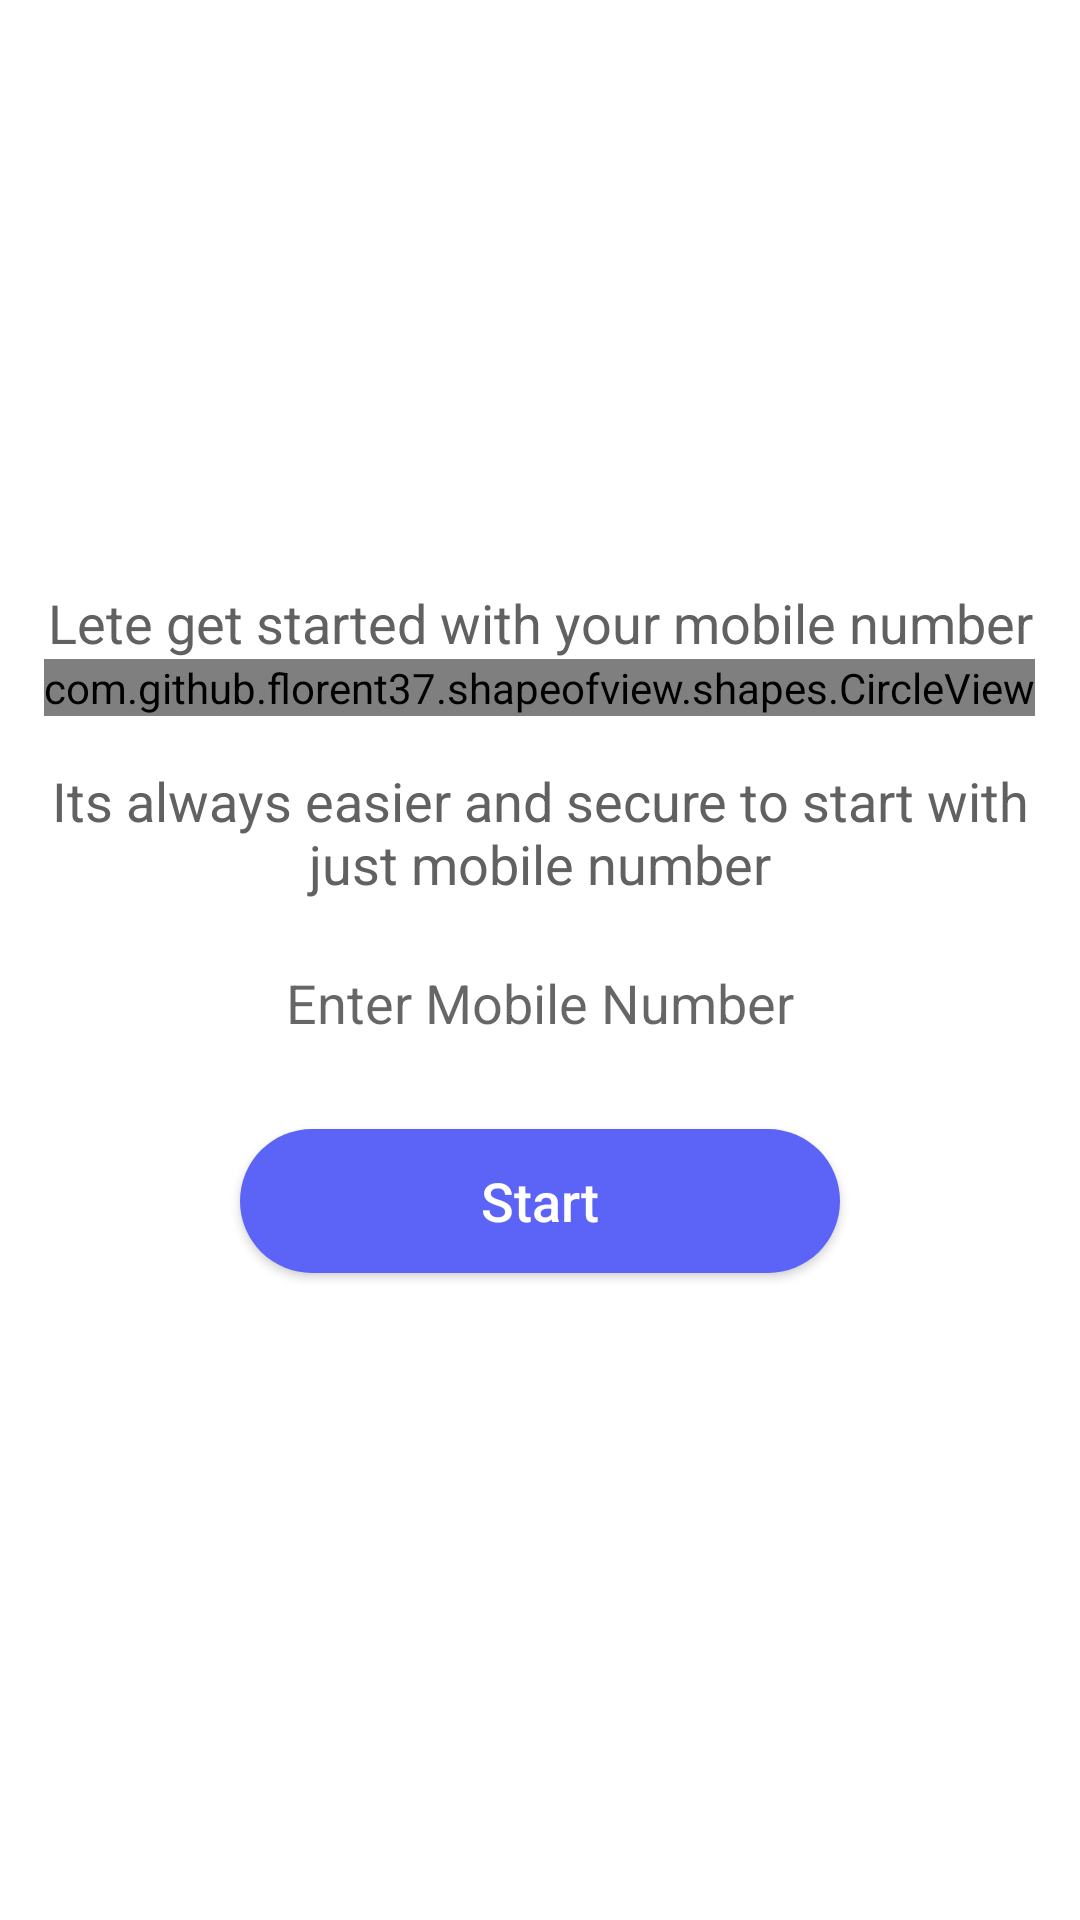

Reconstruct the res/layout file that produces this screen, plus the resources it refers to.
<!-- AndroidManifest.xml: activity theme AppThemeNoActionBar -->
<!-- res/layout/activity_start_with_mobile.xml -->
<?xml version="1.0" encoding="utf-8"?>
<RelativeLayout xmlns:android="http://schemas.android.com/apk/res/android"
    xmlns:app="http://schemas.android.com/apk/res-auto"
    xmlns:tools="http://schemas.android.com/tools"
    android:id="@+id/parent_container"
    android:layout_width="match_parent"
    android:layout_height="match_parent"
    android:background="@color/md_white_1000"
    android:focusable="true"
    android:focusableInTouchMode="true"
    tools:context=".activities.onboard.StartWithMobileActivity">

    <androidx.core.widget.NestedScrollView
        android:id="@+id/scrollView"
        android:layout_width="match_parent"
        android:layout_margin="3dp"
        android:layout_height="fill_parent"
        android:paddingBottom="4dp">

        <LinearLayout
            android:layout_width="match_parent"
            android:layout_height="match_parent"
            android:id="@+id/mainLayout"
            android:layout_gravity="center_vertical"
            android:orientation="vertical">

            
            
            
            
            
            
            

            
            
            
            
            
            
            

            <LinearLayout
                android:layout_width="match_parent"
                android:layout_height="wrap_content"
                android:orientation="vertical"
                android:layout_margin="8dp"
                android:layout_gravity="center"
                android:gravity="center">

                <TextView
                    android:layout_width="match_parent"
                    android:layout_height="wrap_content"
                    android:text="@string/get_started_mobile"
                    android:layout_gravity="center"
                    android:gravity="center"
                    android:textColor="@color/md_grey_700"
                    android:textSize="18sp"
                    android:layout_marginTop="4dp"/>

                <com.github.florent37.shapeofview.shapes.CircleView
                    android:layout_width="wrap_content"
                    android:layout_height="wrap_content"
                    android:layout_gravity="center">

                    <ImageView
                        android:layout_width="128dp"
                        android:layout_height="128dp"
                        android:src="@drawable/ic_smartphone"
                        android:layout_gravity="center" />

                </com.github.florent37.shapeofview.shapes.CircleView>

            </LinearLayout>

            <LinearLayout
                android:layout_width="match_parent"
                android:layout_height="wrap_content"
                android:orientation="vertical"
                android:layout_margin="8dp"
                android:id="@+id/mobileLayout">

                <LinearLayout
                    android:layout_width="match_parent"
                    android:layout_height="wrap_content"
                    android:layout_gravity="center"
                    android:gravity="center"
                    android:orientation="vertical">


                    <TextView
                        android:layout_width="match_parent"
                        android:layout_height="wrap_content"
                        android:text="@string/easier_start_mobile"
                        android:lines="2"
                        android:textColor="@color/md_grey_700"
                        android:textSize="18sp"
                        android:layout_gravity="center"
                        android:gravity="center"/>

                    <EditText
                        android:layout_width="match_parent"
                        android:layout_height="wrap_content"
                        android:hint="@string/mobile_number_hint"
                        android:layout_gravity="center"
                        android:gravity="center"
                        android:inputType="number"
                        android:padding="10dp"
                        android:background="@drawable/profile_text_bg"
                        android:layout_marginTop="12dp"
                        android:layout_marginLeft="12dp"
                        android:layout_marginRight="12dp"/>

                </LinearLayout>

                <LinearLayout
                    android:layout_width="match_parent"
                    android:layout_height="wrap_content"
                    android:layout_margin="16dp"
                    android:orientation="vertical">

                    <Button
                        android:id="@+id/start"
                        android:layout_width="200dp"
                        android:layout_height="wrap_content"
                        android:text="@string/start"
                        android:layout_gravity="center"
                        android:layout_margin="4dp"
                        android:gravity="center"
                        android:clickable="true"
                        android:textColor="@color/md_white_1000"
                        android:textAllCaps="false"
                        android:textSize="18sp"
                        android:background="@drawable/button_shape_round_corner"/>

                </LinearLayout>

            </LinearLayout>

        </LinearLayout>

    </androidx.core.widget.NestedScrollView>

</RelativeLayout>
<!-- resources referenced by this layout -->
<resources>
  <color name="md_grey_700">#616161</color>
  <color name="md_white_1000">#ffffff</color>
  <!-- drawable button_shape_round_corner (drawable) -->
  <?xml version="1.0" encoding="utf-8"?>
  <selector xmlns:android="http://schemas.android.com/apk/res/android" >
  
      <item >
          <shape android:shape="rectangle"  >
              <corners android:radius="30dip" />
              <gradient android:angle="-90" android:startColor="#5C64F7" android:endColor="#5C64F7" />
          </shape>
      </item>
  </selector>
  <!-- drawable ic_smartphone (drawable) -->
  <vector android:height="48dp" android:viewportHeight="300"
      android:viewportWidth="300" android:width="48dp" xmlns:android="http://schemas.android.com/apk/res/android">
      <path android:fillColor="@color/commonColor" android:pathData="M150.001,226.085m-11.718,0a11.718,11.718 0,1 1,23.436 0a11.718,11.718 0,1 1,-23.436 0"/>
      <path android:fillColor="@color/commonColor" android:pathData="M182.691,68.248h-65.382c-3.665,0 -6.647,2.843 -6.647,6.331v123.592c0,3.491 2.98,6.331 6.647,6.331h65.382c3.665,0 6.647,-2.843 6.647,-6.331V74.579C189.336,71.088 186.356,68.248 182.691,68.248z"/>
      <path android:fillColor="@color/commonColor" android:pathData="M149.996,0C67.157,0 0.001,67.161 0.001,149.997S67.157,300 149.996,300s150.003,-67.163 150.003,-150.003S232.835,0 149.996,0zM208.354,224.021c0,11.458 -9.29,20.749 -20.749,20.749h-75.214c-11.458,0 -20.749,-9.29 -20.749,-20.749V75.323c0,-11.458 9.29,-20.749 20.749,-20.749h75.214c11.458,0 20.749,9.29 20.749,20.749V224.021z"/>
  </vector>
  <string name="easier_start_mobile">Its always easier and secure to start with just mobile number</string>
  <string name="get_started_mobile">Lete get started with your mobile number</string>
  <string name="mobile_number_hint">Enter Mobile Number</string>
  <string name="start">Start</string>
  <style name="AppThemeNoActionBar" parent="Theme.AppCompat.Light.NoActionBar">
          
          <item name="colorPrimary">@color/commonColor</item>
          <item name="colorPrimaryDark">@color/md_blue_grey_800</item>
          <item name="colorAccent">@color/colorAccent</item>
          <item name="colorControlNormal">@color/md_white_1000</item>
      </style>
  <color name="commonColor">#DA434799</color>
  <color name="md_blue_grey_800">#37474F</color>
  <color name="colorAccent">#D81B60</color>
</resources>
